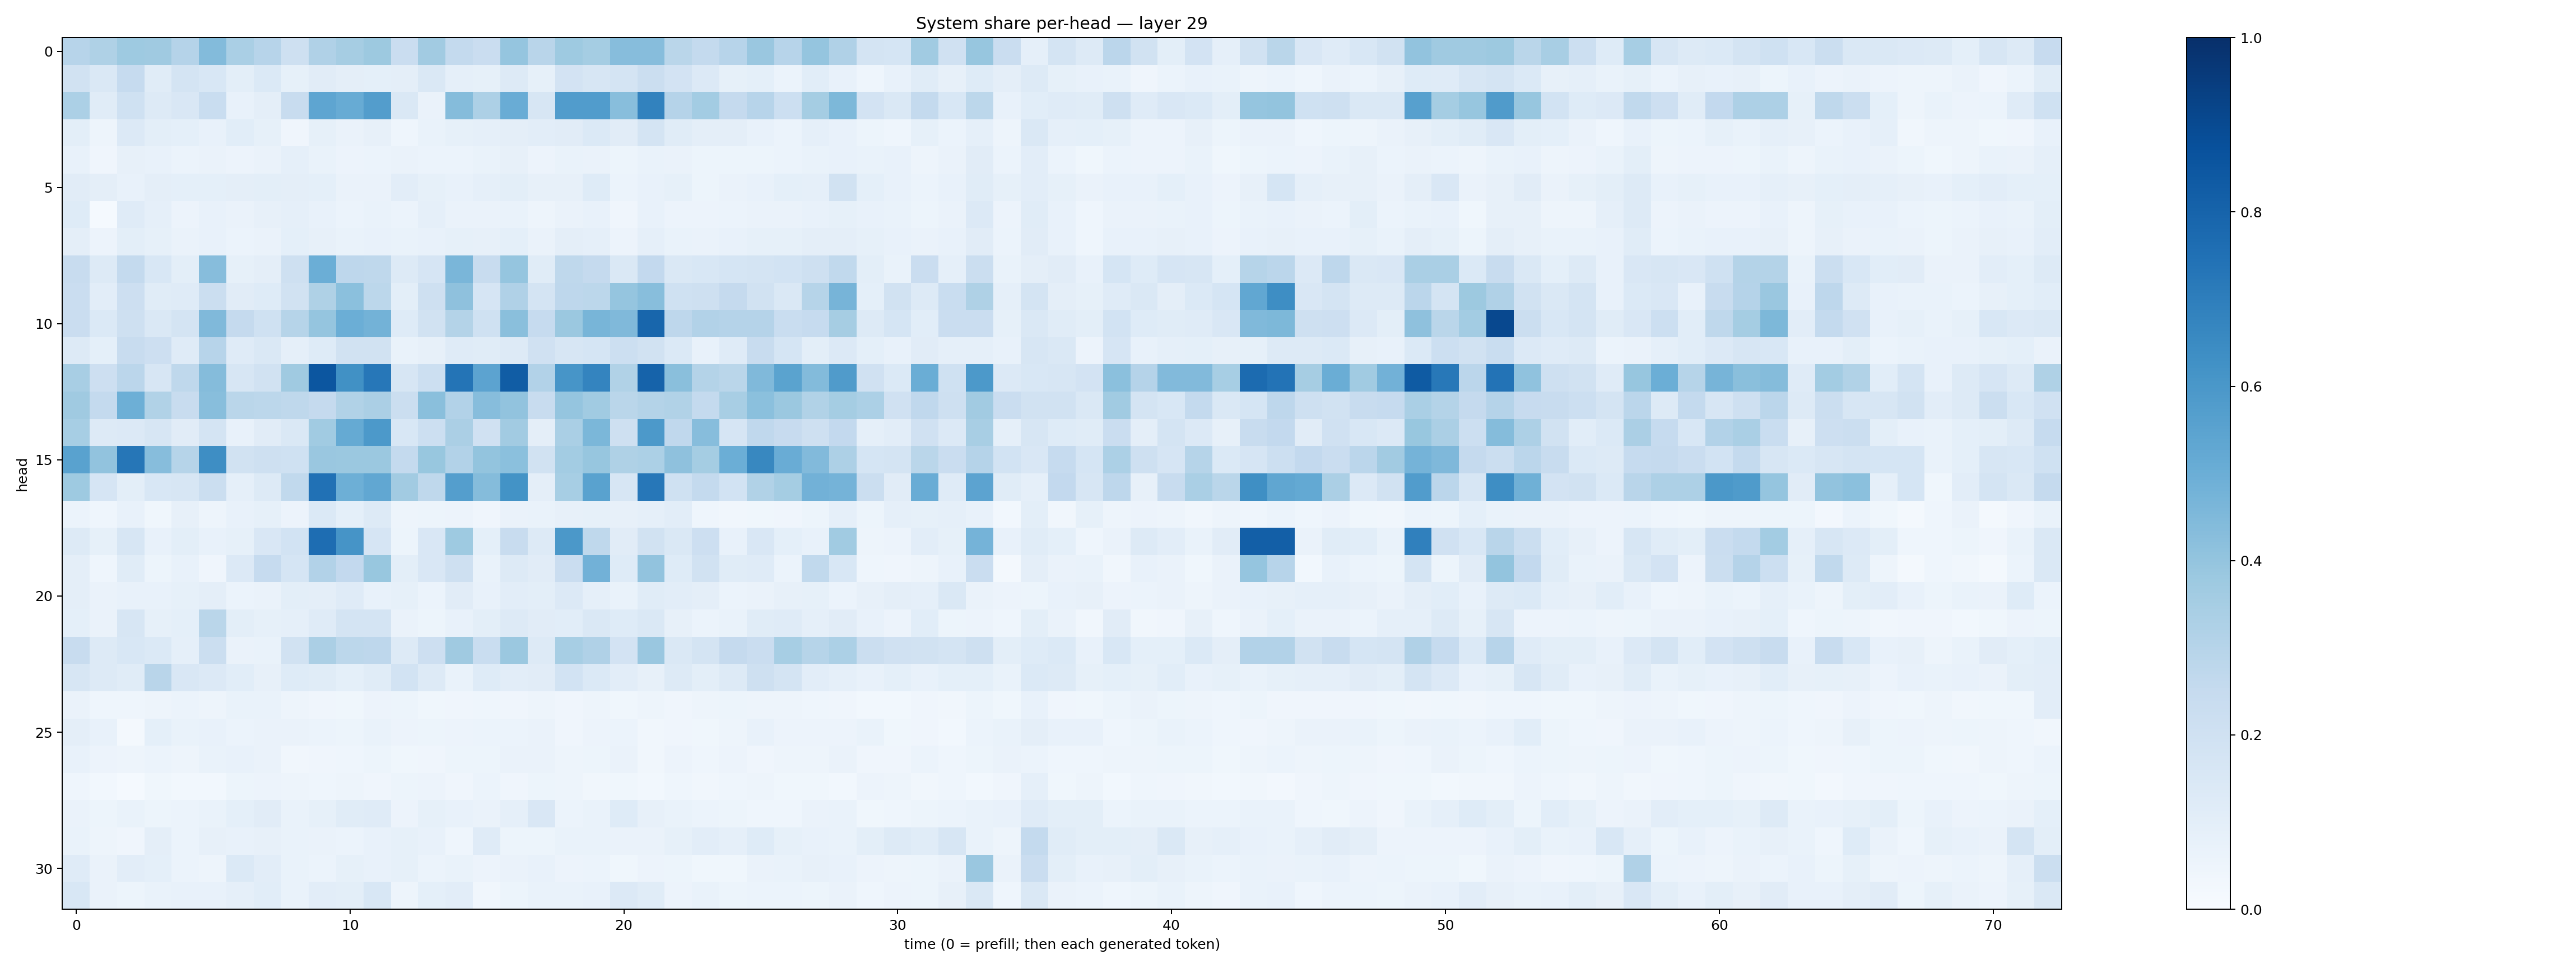

Source data for this figure (header and first rows):
0.29674387, 0.32269636, 0.37165582, 0.37078458, 0.30323666, 0.43960413, 0.3368954, 0.29664013, 0.21065655, 0.31901827, 0.3514264, 0.37646484, 0.22917928, 0.3621318, 0.25601113, 0.22666681, 0.39718688, 0.29062688, 0.37463906, 0.35526988, 0.4297309, 0.43254244, 0.28714928, 0.25553632
0.1948, 0.1435, 0.2483, 0.1152, 0.1725, 0.1542, 0.101, 0.1388, 0.08578, 0.1097, 0.09546, 0.09053, 0.09609, 0.1416, 0.0873, 0.08574, 0.1312, 0.08217, 0.1836, 0.1611, 0.1775, 0.2231, 0.1821, 0.1346
0.331, 0.1151, 0.201, 0.1306, 0.1488, 0.2336, 0.07381, 0.09665, 0.2363, 0.538, 0.5095, 0.5725, 0.1446, 0.06612, 0.436, 0.3269, 0.5041, 0.1565, 0.577, 0.5768, 0.4296, 0.6805, 0.3008, 0.3591
0.09822, 0.05043, 0.1354, 0.1005, 0.09275, 0.07536, 0.1087, 0.08424, 0.04002, 0.08411, 0.06259, 0.07863, 0.04563, 0.06734, 0.08402, 0.08739, 0.09677, 0.1025, 0.1105, 0.1371, 0.1114, 0.1721, 0.1157, 0.09711
0.07777, 0.04094, 0.08104, 0.07239, 0.06225, 0.06274, 0.05631, 0.06459, 0.0882, 0.06917, 0.05832, 0.05928, 0.0626, 0.06237, 0.06203, 0.06676, 0.07829, 0.05628, 0.06966, 0.06505, 0.05209, 0.0682, 0.06579, 0.05306
0.1125, 0.09632, 0.07181, 0.09431, 0.09182, 0.09329, 0.09633, 0.09907, 0.09568, 0.09171, 0.0642, 0.06468, 0.1026, 0.08419, 0.07436, 0.08865, 0.09927, 0.07872, 0.07928, 0.1213, 0.06235, 0.07785, 0.08509, 0.05079
0.1222, 0.01526, 0.1203, 0.08669, 0.05641, 0.0729, 0.06549, 0.08189, 0.08855, 0.07641, 0.06144, 0.06864, 0.06123, 0.08624, 0.06451, 0.06476, 0.06921, 0.05026, 0.0651, 0.07229, 0.04157, 0.07308, 0.05704, 0.05845
0.09649, 0.05838, 0.1008, 0.08383, 0.06262, 0.07664, 0.06227, 0.06478, 0.09124, 0.08069, 0.06897, 0.07187, 0.06647, 0.0767, 0.08321, 0.08101, 0.09238, 0.06381, 0.0961, 0.08666, 0.05677, 0.08928, 0.06824, 0.06372
0.2364, 0.1311, 0.2558, 0.1537, 0.09814, 0.4304, 0.08562, 0.09491, 0.2034, 0.498, 0.2758, 0.2703, 0.1323, 0.1669, 0.4615, 0.2349, 0.3977, 0.1167, 0.2712, 0.25, 0.1456, 0.2599, 0.147, 0.1557
0.2304, 0.1032, 0.2119, 0.1142, 0.1198, 0.2215, 0.1101, 0.1235, 0.1926, 0.322, 0.419, 0.2799, 0.1014, 0.2091, 0.4125, 0.1673, 0.3172, 0.1749, 0.2751, 0.2796, 0.396, 0.4276, 0.2006, 0.2081
0.2304, 0.1387, 0.2038, 0.1428, 0.1768, 0.4486, 0.2512, 0.2006, 0.297, 0.3955, 0.497, 0.4776, 0.1222, 0.1893, 0.305, 0.2001, 0.4231, 0.2472, 0.3809, 0.4657, 0.4488, 0.7897, 0.2748, 0.3111
0.1284, 0.08987, 0.2416, 0.2143, 0.1183, 0.2952, 0.1172, 0.1483, 0.08624, 0.1237, 0.1945, 0.1881, 0.06937, 0.0791, 0.1206, 0.1133, 0.1304, 0.1968, 0.1609, 0.1696, 0.2174, 0.1933, 0.1406, 0.07686
0.3437, 0.2128, 0.2845, 0.1579, 0.2717, 0.4361, 0.1569, 0.1932, 0.3696, 0.8542, 0.6275, 0.7263, 0.1618, 0.2165, 0.7362, 0.5463, 0.8264, 0.31, 0.6091, 0.6719, 0.3149, 0.8027, 0.4226, 0.3072
0.3697, 0.2573, 0.494, 0.3151, 0.2419, 0.4261, 0.2873, 0.2793, 0.2723, 0.2519, 0.3143, 0.3349, 0.2251, 0.4226, 0.309, 0.4297, 0.4058, 0.242, 0.3953, 0.3667, 0.2859, 0.3065, 0.3147, 0.2548
0.3468, 0.1269, 0.1364, 0.163, 0.1128, 0.1763, 0.07128, 0.1118, 0.1461, 0.3639, 0.5156, 0.5914, 0.1537, 0.2152, 0.3339, 0.1958, 0.3627, 0.09456, 0.3389, 0.4583, 0.2102, 0.5923, 0.2684, 0.4329
0.5521, 0.4028, 0.7286, 0.4319, 0.2972, 0.6405, 0.1937, 0.2034, 0.2022, 0.3834, 0.3819, 0.3823, 0.2577, 0.3894, 0.312, 0.4008, 0.4182, 0.1951, 0.3581, 0.3944, 0.3232, 0.3308, 0.4108, 0.3548
0.3732, 0.1648, 0.09944, 0.1539, 0.157, 0.2203, 0.08703, 0.1303, 0.2639, 0.7468, 0.4958, 0.5305, 0.3621, 0.2731, 0.5686, 0.4369, 0.6189, 0.09426, 0.3455, 0.553, 0.1609, 0.7238, 0.202, 0.2554
0.06243, 0.04407, 0.07273, 0.03753, 0.08115, 0.04834, 0.0706, 0.08206, 0.05587, 0.1369, 0.09175, 0.1281, 0.04741, 0.05193, 0.05615, 0.0393, 0.06351, 0.06911, 0.07954, 0.08228, 0.07906, 0.08899, 0.1029, 0.04431
0.1277, 0.08417, 0.1581, 0.07435, 0.0995, 0.07345, 0.08234, 0.1503, 0.1864, 0.7654, 0.6122, 0.1651, 0.05342, 0.1488, 0.3715, 0.09061, 0.2351, 0.1309, 0.5949, 0.2725, 0.1105, 0.1913, 0.1463, 0.212
0.09594, 0.04348, 0.1139, 0.0519, 0.07517, 0.04093, 0.1367, 0.2478, 0.1684, 0.3091, 0.2608, 0.3885, 0.0993, 0.1523, 0.2104, 0.0701, 0.1277, 0.1108, 0.2295, 0.4829, 0.1242, 0.4052, 0.1233, 0.1882
0.09539, 0.06477, 0.07543, 0.07777, 0.08341, 0.09743, 0.05881, 0.06522, 0.09972, 0.09398, 0.1207, 0.07676, 0.08537, 0.06046, 0.1101, 0.07639, 0.1044, 0.1009, 0.1337, 0.08949, 0.0703, 0.115, 0.1018, 0.09632
0.09197, 0.0644, 0.1625, 0.08287, 0.0912, 0.2885, 0.09782, 0.08289, 0.08947, 0.1186, 0.1744, 0.179, 0.06316, 0.05283, 0.07327, 0.1007, 0.1274, 0.1127, 0.1081, 0.1414, 0.1224, 0.1421, 0.08008, 0.06071
0.2412, 0.127, 0.1548, 0.1398, 0.08686, 0.2213, 0.06347, 0.06714, 0.1912, 0.3355, 0.2785, 0.2741, 0.1287, 0.2114, 0.3703, 0.2343, 0.3795, 0.1314, 0.3441, 0.3199, 0.1805, 0.3852, 0.1447, 0.1748
0.1577, 0.1321, 0.1162, 0.2917, 0.1509, 0.1359, 0.1089, 0.08015, 0.1212, 0.1152, 0.09295, 0.1162, 0.1839, 0.1323, 0.06764, 0.1233, 0.1017, 0.1111, 0.1846, 0.1395, 0.1051, 0.08131, 0.1277, 0.09869
0.0658, 0.0449, 0.04487, 0.04945, 0.06143, 0.04955, 0.06759, 0.06873, 0.04997, 0.04069, 0.03654, 0.05739, 0.05196, 0.03719, 0.04007, 0.04494, 0.04055, 0.04945, 0.04152, 0.04707, 0.03824, 0.05021, 0.04195, 0.04752
0.09405, 0.07368, 0.01704, 0.09072, 0.06942, 0.07342, 0.06231, 0.06622, 0.06565, 0.05939, 0.05163, 0.06695, 0.05768, 0.05272, 0.05818, 0.06163, 0.0613, 0.06487, 0.04271, 0.05487, 0.05892, 0.03247, 0.04256, 0.03876
0.07392, 0.05704, 0.05043, 0.06113, 0.04725, 0.06902, 0.07795, 0.06359, 0.03432, 0.04084, 0.04368, 0.05212, 0.03732, 0.03919, 0.05146, 0.05326, 0.06519, 0.06446, 0.04973, 0.05408, 0.06522, 0.03266, 0.05549, 0.04307
0.04446, 0.02951, 0.01187, 0.0381, 0.03006, 0.02945, 0.05207, 0.05789, 0.05076, 0.04444, 0.04743, 0.03937, 0.0514, 0.05604, 0.04079, 0.05951, 0.04073, 0.05139, 0.04852, 0.03314, 0.03669, 0.02815, 0.04638, 0.03399
0.06411, 0.05083, 0.06895, 0.05171, 0.06158, 0.06694, 0.09152, 0.1099, 0.06729, 0.08381, 0.117, 0.1181, 0.05494, 0.08321, 0.0736, 0.06527, 0.08899, 0.1514, 0.06093, 0.06844, 0.1213, 0.07968, 0.06719, 0.06228
0.06848, 0.04945, 0.04296, 0.09721, 0.06048, 0.08127, 0.07033, 0.08026, 0.06646, 0.06507, 0.05914, 0.07211, 0.08442, 0.07474, 0.04684, 0.1199, 0.05401, 0.05403, 0.06925, 0.06659, 0.06576, 0.06354, 0.0823, 0.1019
0.1177, 0.06257, 0.1043, 0.09246, 0.05871, 0.05025, 0.1385, 0.1029, 0.06881, 0.05987, 0.0835, 0.07561, 0.08421, 0.05996, 0.06733, 0.05811, 0.06579, 0.07791, 0.05602, 0.05904, 0.03633, 0.05841, 0.05365, 0.03819
0.1523, 0.06378, 0.05206, 0.06763, 0.07539, 0.07603, 0.08683, 0.1074, 0.06979, 0.1036, 0.0998, 0.1559, 0.0486, 0.09231, 0.1042, 0.03306, 0.05312, 0.0667, 0.0673, 0.07718, 0.1352, 0.1153, 0.05643, 0.06693
